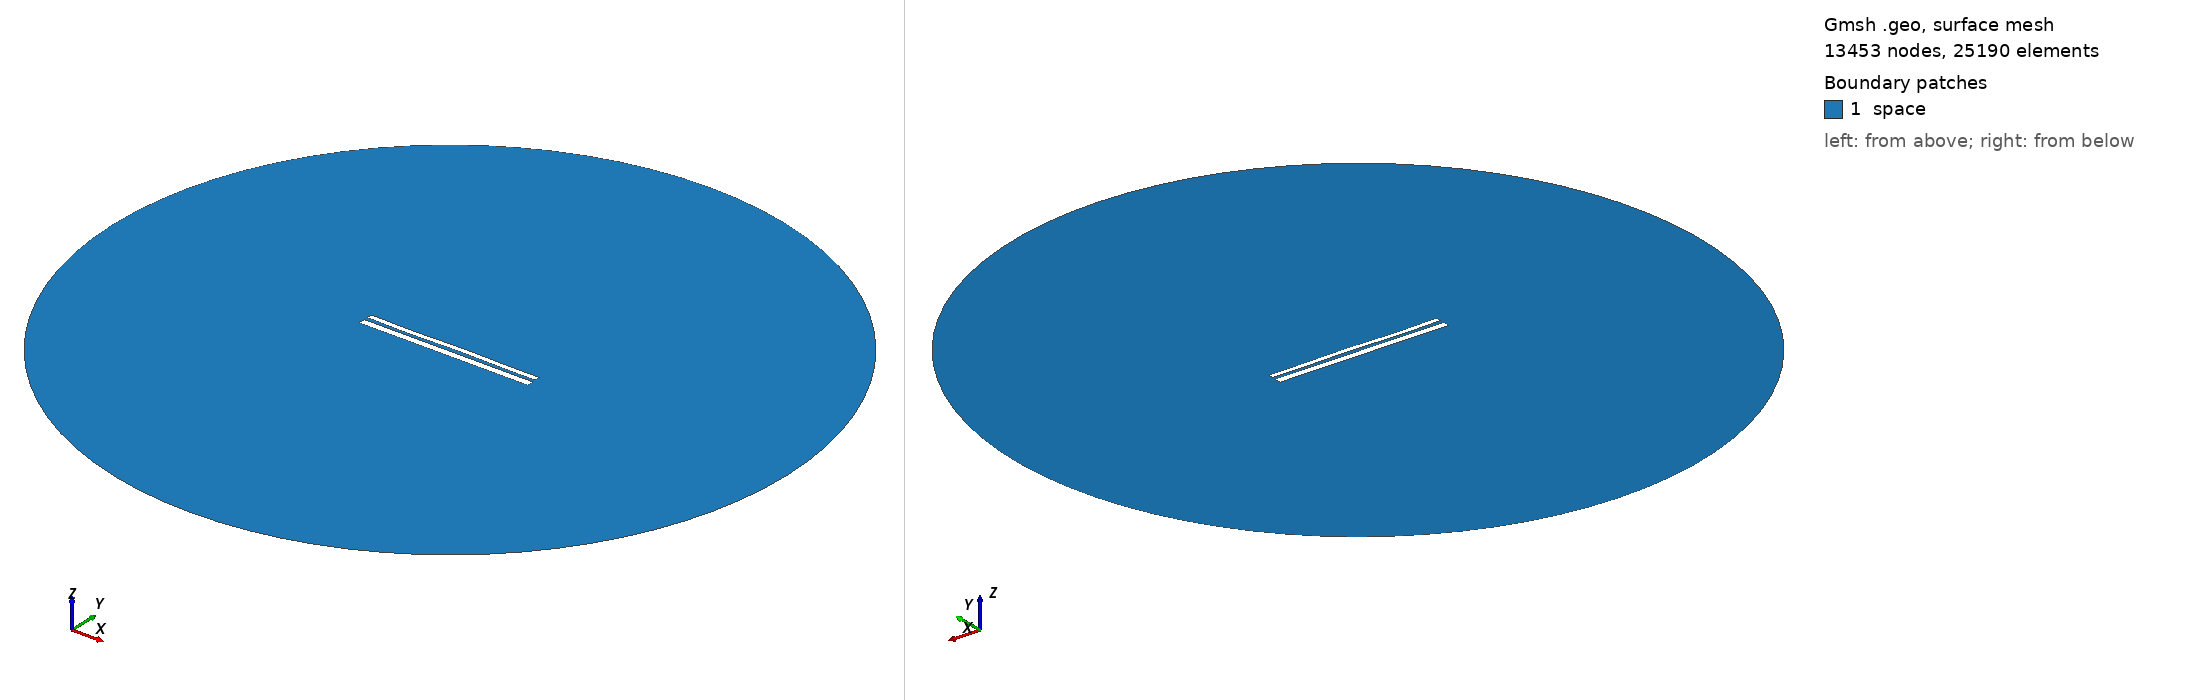

Gmsh geometry script, surface-meshed: 13453 nodes, 25190 surface elements. Boundary patches (legend numbers): 1 space. Left view from above one corner, right view from below the opposite corner. Legend entries are the model's physical surfaces. The drawing asked Gmsh for element sizes between 1% and 20% of the model's largest extent; the script's own settings can give other sizes.

=== 10676.geo (drawn) ===
//---------------------------------------
// Geometry kernel
//---------------------------------------

SetFactory("OpenCASCADE");



//---------------------------------------
// Parameters of the geometry
//---------------------------------------

// Overetch of the upper plate
overetch = 0.375;

// Distance between the plates
distance = 2.0;

// Discretization over the x axis (for the deformation)
nx = 50; 

// Length of the plate
L = 100 - overetch; 

// Number of modes
n = 4; 

// 1st mode coefficient
coeff(1) = -0.15;
beta(1) = 0.596864 * 3.1415926535 / L;

// 2nd mode coefficient
coeff(2) = 0.0;
beta(2) = 1.49418 * 3.1415926535 / L;

// 3rd mode coefficient
coeff(3) = -0.15;
beta(3) = 2.50025 * 3.1415926535 / L;

// 4th mode coefficient
coeff(4) = -0.15;
beta(4) = 3.49999 * 3.1415926535 / L;



//---------------------------------------
// Upper plate (deformed rectangle)
//---------------------------------------

// Coordiantes of the upper plate
xmin = -50;
xmax = 50 - overetch;

// Height of the upper plate
yheight = 4 - 2 * overetch;

// Indexes of the points
UpperID[] = {};
LowerID[] = {};
LeftID[] = {};
RightID[] = {};

// Point index
p = 1;

// Horizontal edges
For i In {1:nx}
    x = xmin + (i-1)*(xmax - xmin)/(nx-1);

    y_bottom = distance / 2 + overetch;
    For j In {1:n}
        C = (Cosh(beta(j)*L) + Cos(beta(j)*L)) / (Sinh(beta(j)*L) + Sin(beta(j)*L));
        y_bottom  = y_bottom + coeff(j) * (Cosh(beta(j)*(x+50)) - Cos(beta(j)*(x+50)) - C * (Sinh(beta(j)*(x+50)) - Sin(beta(j)*(x+50))));
    EndFor

    y_top = y_bottom + yheight;

    Point(p) = {x, y_top, 0, 1.0};
    UpperID[i] = p;
    p = p + 1;

    Point(p) = {x, y_bottom, 0, 1.0};
    LowerID[i] = p;
    p = p + 1;
EndFor

// Create point lists
UpperPts[] = {}; LowerPts[] = {};
For i In {1:nx}
  UpperPts[] += {UpperID[i]};
  LowerPts[] += {LowerID[i]};
EndFor

// Build splines
Spline(1) = {UpperPts[]};
Spline(2) = {LowerPts[]};
Line(3) = {LowerPts[nx-1], UpperPts[nx-1]};
Line(4) = {LowerPts[0], UpperPts[0]};

// Build the plane surface
Curve Loop(1) = {2, 3, -1, -4};
Plane Surface(1) = {1};



//---------------------------------------
// Lower plate (rectangle)
//---------------------------------------

// Vertices
Point(1001) = {-50, -1, 0, 1.0};
Point(1002) = { 50, -1, 0, 1.0};
Point(1003) = { 50,  -5, 0, 1.0};
Point(1004) = {-50,  -5, 0, 1.0};

// Edges
Line(5) = {1001, 1002};
Line(6) = {1002, 1003};
Line(7) = {1003, 1004};
Line(8) = {1004, 1001};

// Plane surface
Line Loop(2) = {5, 6, 7, 8};
Plane Surface(2) = {2}; 



//---------------------------------------
// Outer (fictious) boundary
//---------------------------------------

// Points
Point(1005) = {0, 0, 0};       // Center
Point(1006) = {200, 0, 0};     // Start point
Point(1007) = {0, 200, 0};     // 90 degrees
Point(1008) = {-200, 0, 0};    // 180 degrees
Point(1009) = {0, -200, 0};    // 270 degrees

// Circle arcs (each needs start, center, end)
Circle(9) = {1006, 1005, 1007};
Circle(10) = {1007, 1005, 1008};
Circle(11) = {1008, 1005, 1009};
Circle(12) = {1009, 1005, 1006};

// Plane surface for the entire domain
Curve Loop(3) = {9, 10, 11, 12};
Surface(3) = {3};

// Subtract the plates from the whole domain to obtain the actual domain where we want to solve the equations
BooleanDifference{ Surface{3}; Delete; }{ Surface{1}; Surface{2}; Delete; }




//---------------------------------------
// Transfinite Lines/Curves
//---------------------------------------

// Set the number of points on the boundaries
r = 7;

// Plates
Transfinite Curve {1, 2} = 50*r Using Progression 1;
Transfinite Curve {3, 4} = 2*r Using Progression 1;
Transfinite Line {5, 7} = 50*r Using Progression 1;
Transfinite Line {6, 8} = 2*r Using Progression 1;

// Outer boundary
Transfinite Line {9, 10, 11, 12} = 20 Using Progression 1;



//---------------------------------------
// Physical groups
//---------------------------------------                

// Physical curves (boundaries)
Physical Line("force_segment", 10) = {2};
Physical Line("upper_plate", 11) = {1, 3, 4};
Physical Line("lower_plate", 12) = {5, 6, 7, 8};
Physical Line("boundary", 20) = {9, 10, 11, 12};

// Physical Surfaces
Physical Surface("space", 30) = {3};



//---------------------------------------
// 6. Generate the Mesh
//---------------------------------------

// 2D mesh generation
Mesh 2;
